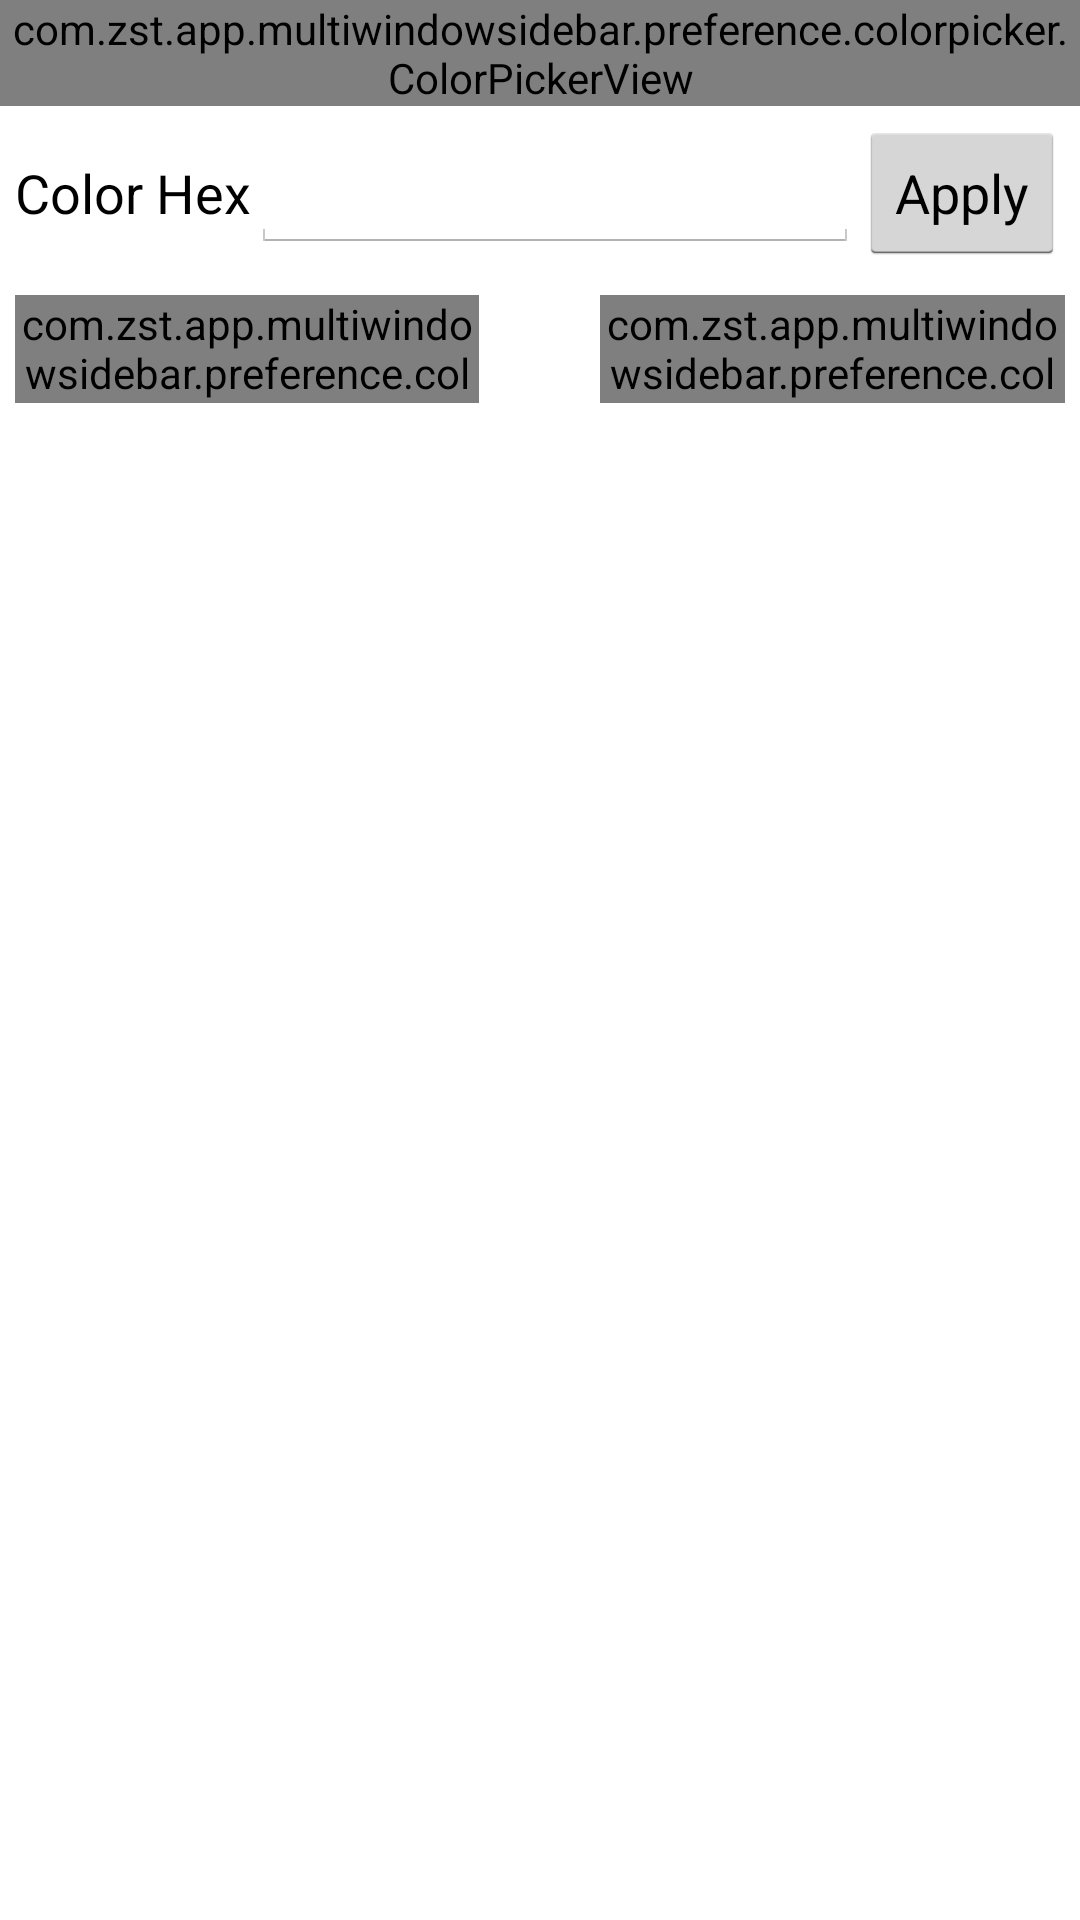

The Android layout XML behind this screen, and the referenced resources:
<!-- AndroidManifest.xml: application theme AppTheme -->
<!-- res/layout/view_dialog_colorpicker.xml -->
<?xml version="1.0" encoding="utf-8"?>
<LinearLayout xmlns:android="http://schemas.android.com/apk/res/android"
    android:id="@+id/LinearLayout1"
    android:layout_width="match_parent"
    android:layout_height="match_parent"
    android:orientation="vertical" >

    <com.zst.app.multiwindowsidebar.preference.colorpicker.ColorPickerView
        android:id="@+id/color_picker_view"
        android:layout_width="match_parent"
        android:layout_height="wrap_content" />

    <LinearLayout
        android:id="@+id/color_text_box"
        android:layout_width="match_parent"
        android:layout_height="wrap_content"
        android:layout_margin="5dp"
        android:orientation="horizontal" >

        <TextView
            android:id="@+id/color_hex_label"
            android:layout_width="wrap_content"
            android:layout_height="wrap_content"
            android:layout_weight="0"
            android:gravity="right"
            android:text="@string/color_hex"
            android:textAppearance="?android:attr/textAppearanceMedium" />

        <EditText
            android:id="@+id/current_hex_text"
            android:layout_width="wrap_content"
            android:layout_height="wrap_content"
            android:layout_weight="1"
            android:digits="0123456789ABCDEF"
            android:ems="10"
            android:inputType="textCapCharacters"
            android:maxLength="8" />

        <Button
            android:id="@+id/color_apply"
            android:layout_width="wrap_content"
            android:layout_height="wrap_content"
            android:layout_weight="0"
            android:text="@string/apply" />

    </LinearLayout>

    <LinearLayout
        android:id="@+id/color_panel_view"
        android:layout_width="match_parent"
        android:layout_height="36dp"
        android:layout_margin="5dp"
        android:orientation="horizontal" >

        <com.zst.app.multiwindowsidebar.preference.colorpicker.ColorPanelView
            android:id="@+id/old_color_panel"
            android:layout_width="0px"
            android:layout_height="match_parent"
            android:layout_weight="0.5" />

        <TextView
            android:layout_width="wrap_content"
            android:layout_height="match_parent"
            android:layout_marginLeft="5dp"
            android:layout_marginRight="5dp"
            android:gravity="center"
            android:text="@string/arrow_symbol"
            android:textColor="#ffffff"
            android:textSize="30sp" />

        <com.zst.app.multiwindowsidebar.preference.colorpicker.ColorPanelView
            android:id="@+id/new_color_panel"
            android:layout_width="0px"
            android:layout_height="match_parent"
            android:layout_weight="0.5" />
    </LinearLayout>

</LinearLayout>
<!-- resources referenced by this layout -->
<resources>
  <string name="apply">Apply</string>
  <string name="arrow_symbol">➙</string>
  <string name="color_hex">Color Hex</string>
  <style name="AppTheme" parent="android:Theme.Holo.Light.DarkActionBar">
      </style>
</resources>
